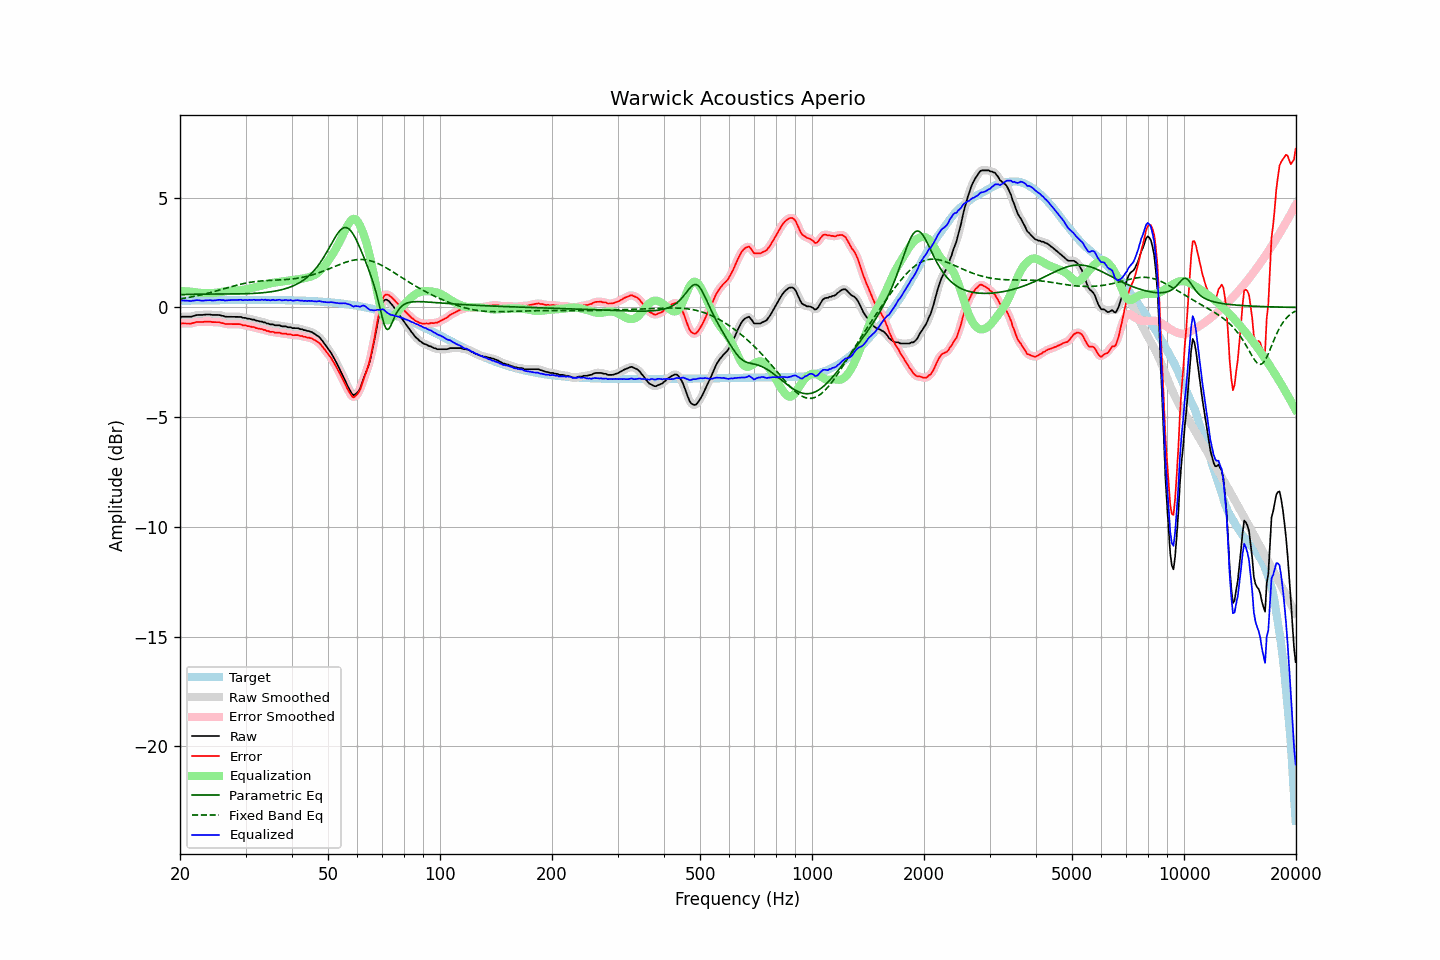

Source data for this figure (header and first rows):
frequency, raw, error, smoothed, error_smoothed, equalization, parametric_eq, fixed_band_eq, equalized_raw, equalized_smoothed, target
20.00, -0.44, -0.75, -0.44, -0.74, 0.74, 0.58, 0.39, 0.30, 0.30, 0.30
20.20, -0.42, -0.73, -0.43, -0.74, 0.74, 0.58, 0.40, 0.32, 0.31, 0.31
20.40, -0.42, -0.73, -0.43, -0.73, 0.74, 0.59, 0.41, 0.31, 0.31, 0.31
20.61, -0.42, -0.73, -0.42, -0.73, 0.74, 0.59, 0.42, 0.31, 0.31, 0.31
20.81, -0.42, -0.73, -0.42, -0.73, 0.73, 0.59, 0.44, 0.31, 0.31, 0.31
21.02, -0.42, -0.73, -0.43, -0.74, 0.73, 0.59, 0.45, 0.30, 0.30, 0.31
21.23, -0.42, -0.73, -0.42, -0.73, 0.72, 0.60, 0.46, 0.30, 0.30, 0.31
21.44, -0.42, -0.74, -0.42, -0.73, 0.71, 0.60, 0.48, 0.29, 0.30, 0.31
21.66, -0.39, -0.71, -0.40, -0.71, 0.71, 0.60, 0.49, 0.31, 0.31, 0.31
21.87, -0.38, -0.70, -0.38, -0.69, 0.70, 0.60, 0.51, 0.31, 0.32, 0.31
22.09, -0.35, -0.67, -0.36, -0.67, 0.69, 0.60, 0.52, 0.33, 0.33, 0.32
22.31, -0.34, -0.66, -0.35, -0.66, 0.68, 0.60, 0.54, 0.33, 0.33, 0.32
22.54, -0.34, -0.66, -0.34, -0.66, 0.67, 0.60, 0.55, 0.32, 0.32, 0.32
22.76, -0.34, -0.66, -0.34, -0.66, 0.66, 0.60, 0.57, 0.31, 0.31, 0.32
22.99, -0.34, -0.66, -0.34, -0.66, 0.65, 0.61, 0.59, 0.31, 0.31, 0.32
23.22, -0.33, -0.65, -0.33, -0.65, 0.65, 0.61, 0.61, 0.32, 0.32, 0.32
23.45, -0.32, -0.65, -0.33, -0.65, 0.65, 0.61, 0.62, 0.33, 0.32, 0.32
23.69, -0.32, -0.65, -0.32, -0.64, 0.65, 0.61, 0.64, 0.33, 0.33, 0.32
23.92, -0.32, -0.65, -0.32, -0.65, 0.65, 0.61, 0.66, 0.33, 0.33, 0.32
24.16, -0.32, -0.65, -0.33, -0.66, 0.65, 0.61, 0.68, 0.33, 0.32, 0.32
24.40, -0.34, -0.67, -0.34, -0.66, 0.66, 0.61, 0.70, 0.31, 0.32, 0.33
24.65, -0.34, -0.67, -0.34, -0.67, 0.66, 0.61, 0.72, 0.32, 0.32, 0.33
24.89, -0.34, -0.67, -0.34, -0.67, 0.67, 0.61, 0.74, 0.32, 0.32, 0.33
25.14, -0.34, -0.67, -0.34, -0.67, 0.68, 0.61, 0.76, 0.33, 0.33, 0.33
25.39, -0.34, -0.67, -0.35, -0.68, 0.69, 0.61, 0.78, 0.34, 0.34, 0.33
25.65, -0.35, -0.68, -0.36, -0.69, 0.70, 0.61, 0.80, 0.35, 0.34, 0.33
25.91, -0.38, -0.71, -0.38, -0.71, 0.71, 0.61, 0.82, 0.33, 0.34, 0.33
26.16, -0.38, -0.72, -0.40, -0.73, 0.72, 0.61, 0.84, 0.34, 0.33, 0.33
26.43, -0.42, -0.76, -0.41, -0.75, 0.73, 0.61, 0.86, 0.31, 0.32, 0.33
26.69, -0.42, -0.76, -0.42, -0.75, 0.75, 0.61, 0.89, 0.32, 0.32, 0.33
26.96, -0.42, -0.76, -0.43, -0.76, 0.75, 0.61, 0.91, 0.33, 0.33, 0.33
27.23, -0.42, -0.76, -0.42, -0.76, 0.76, 0.61, 0.93, 0.33, 0.33, 0.33
27.50, -0.42, -0.76, -0.42, -0.76, 0.76, 0.61, 0.95, 0.34, 0.34, 0.34
27.77, -0.42, -0.76, -0.42, -0.76, 0.76, 0.61, 0.97, 0.34, 0.34, 0.34
28.05, -0.42, -0.76, -0.42, -0.76, 0.76, 0.61, 0.99, 0.34, 0.34, 0.34
28.33, -0.42, -0.76, -0.42, -0.76, 0.76, 0.61, 1.01, 0.34, 0.34, 0.34
28.62, -0.42, -0.76, -0.42, -0.76, 0.77, 0.62, 1.03, 0.34, 0.35, 0.34
28.90, -0.42, -0.76, -0.43, -0.77, 0.77, 0.62, 1.04, 0.35, 0.35, 0.34
29.19, -0.43, -0.77, -0.44, -0.78, 0.79, 0.62, 1.06, 0.35, 0.34, 0.34
29.48, -0.47, -0.81, -0.46, -0.80, 0.80, 0.62, 1.08, 0.32, 0.34, 0.34
29.78, -0.47, -0.81, -0.48, -0.82, 0.81, 0.62, 1.09, 0.34, 0.33, 0.34
30.08, -0.48, -0.82, -0.49, -0.83, 0.83, 0.62, 1.11, 0.34, 0.33, 0.34
30.38, -0.51, -0.85, -0.50, -0.84, 0.84, 0.63, 1.12, 0.33, 0.34, 0.34
30.68, -0.51, -0.85, -0.52, -0.86, 0.86, 0.63, 1.14, 0.35, 0.34, 0.34
30.99, -0.53, -0.87, -0.53, -0.87, 0.88, 0.63, 1.15, 0.34, 0.34, 0.34
31.30, -0.55, -0.89, -0.55, -0.89, 0.89, 0.64, 1.16, 0.34, 0.35, 0.34
31.61, -0.55, -0.89, -0.57, -0.91, 0.91, 0.64, 1.17, 0.35, 0.34, 0.34
31.93, -0.59, -0.93, -0.58, -0.93, 0.92, 0.64, 1.18, 0.33, 0.34, 0.34
32.24, -0.60, -0.95, -0.61, -0.95, 0.94, 0.65, 1.19, 0.34, 0.34, 0.34
32.57, -0.62, -0.96, -0.62, -0.96, 0.96, 0.65, 1.20, 0.34, 0.34, 0.34
32.89, -0.64, -0.98, -0.64, -0.98, 0.98, 0.66, 1.20, 0.34, 0.34, 0.34
33.22, -0.64, -0.98, -0.65, -0.99, 1.00, 0.67, 1.21, 0.36, 0.35, 0.34
33.55, -0.68, -1.02, -0.67, -1.02, 1.02, 0.67, 1.22, 0.34, 0.35, 0.34
33.89, -0.68, -1.02, -0.69, -1.03, 1.04, 0.68, 1.22, 0.36, 0.35, 0.34
34.23, -0.73, -1.07, -0.72, -1.06, 1.06, 0.69, 1.22, 0.33, 0.34, 0.34
34.57, -0.73, -1.07, -0.74, -1.08, 1.08, 0.70, 1.23, 0.34, 0.33, 0.34
34.92, -0.77, -1.11, -0.76, -1.10, 1.09, 0.71, 1.23, 0.32, 0.33, 0.34
35.27, -0.77, -1.11, -0.77, -1.11, 1.11, 0.72, 1.24, 0.34, 0.34, 0.34
35.62, -0.77, -1.11, -0.79, -1.13, 1.12, 0.73, 1.24, 0.35, 0.33, 0.34
35.97, -0.81, -1.15, -0.80, -1.14, 1.14, 0.74, 1.24, 0.32, 0.34, 0.34
... 635 more rows
